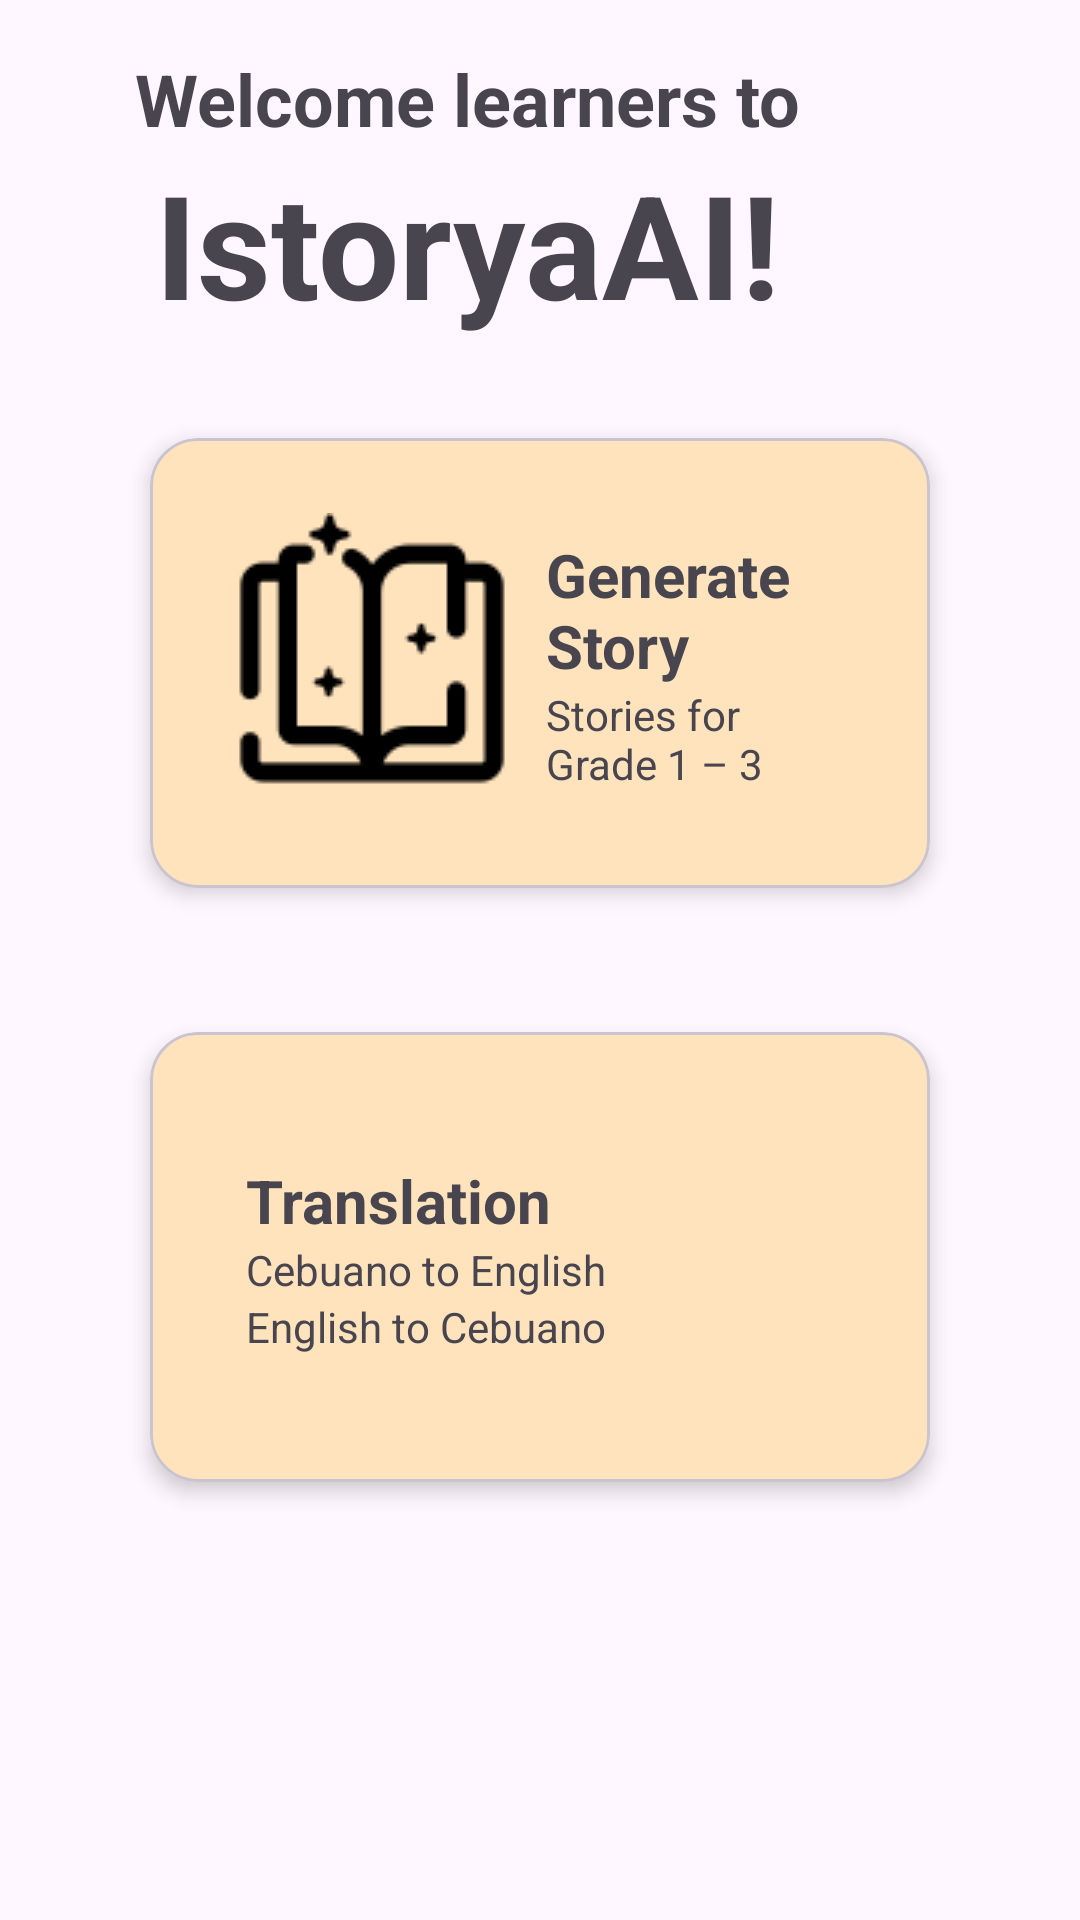

The Android layout XML behind this screen, and the referenced resources:
<!-- AndroidManifest.xml: application theme Theme.IstoryaAI -->
<!-- res/layout/activity_main.xml -->
<?xml version="1.0" encoding="utf-8"?>
<androidx.constraintlayout.widget.ConstraintLayout xmlns:android="http://schemas.android.com/apk/res/android"
    xmlns:app="http://schemas.android.com/apk/res-auto"
    xmlns:tools="http://schemas.android.com/tools"
    android:id="@+id/main"
    android:layout_width="match_parent"
    android:layout_height="match_parent"
    android:orientation="vertical"
    tools:context=".MainActivity" >

    <androidx.constraintlayout.widget.ConstraintLayout
        android:id="@+id/constraintLayout2"
        android:layout_width="match_parent"
        android:layout_height="wrap_content"
        app:layout_constraintBottom_toBottomOf="parent"
        app:layout_constraintEnd_toEndOf="parent"
        app:layout_constraintHorizontal_bias="1.0"
        app:layout_constraintStart_toStartOf="parent"
        app:layout_constraintTop_toTopOf="parent">

        <com.google.android.material.card.MaterialCardView
            android:id="@+id/story_generation_card"
            android:layout_width="match_parent"
            android:layout_height="150dp"
            android:layout_marginStart="50dp"
            android:layout_marginTop="16dp"
            android:layout_marginEnd="50dp"
            android:layout_marginBottom="48dp"
            android:clickable="true"
            android:focusable="true"
            android:foreground="?attr/selectableItemBackground"
            app:cardBackgroundColor="@color/peach"
            app:cardCornerRadius="16dp"
            app:cardElevation="4dp"
            app:layout_constraintBottom_toTopOf="@+id/translation_card"
            app:layout_constraintEnd_toEndOf="parent"
            app:layout_constraintHorizontal_bias="1.0"
            app:layout_constraintStart_toStartOf="parent"
            app:layout_constraintTop_toTopOf="parent">

            
            <androidx.constraintlayout.widget.ConstraintLayout
                android:layout_width="match_parent"
                android:layout_height="match_parent">

                <ImageView
                    android:id="@+id/imageView2"
                    android:layout_width="wrap_content"
                    android:layout_height="0dp"
                    android:layout_marginStart="24dp"
                    android:layout_marginTop="24dp"
                    android:layout_marginBottom="24dp"
                    app:layout_constraintBottom_toBottomOf="parent"
                    app:layout_constraintStart_toStartOf="parent"
                    app:layout_constraintTop_toTopOf="parent"
                    app:srcCompat="@drawable/icons_story" />

                <LinearLayout
                    android:layout_width="0dp"
                    android:layout_height="111dp"
                    android:layout_marginStart="8dp"
                    android:layout_marginTop="24dp"
                    android:layout_marginEnd="24dp"
                    android:layout_marginBottom="24dp"
                    android:gravity="center_vertical"
                    android:orientation="vertical"
                    app:layout_constraintBottom_toBottomOf="parent"
                    app:layout_constraintEnd_toEndOf="parent"
                    app:layout_constraintStart_toEndOf="@+id/imageView2"
                    app:layout_constraintTop_toTopOf="parent">

                    <TextView
                        android:id="@+id/textView7"
                        android:layout_width="match_parent"
                        android:layout_height="wrap_content"
                        android:text="@string/story_generation_card_title"
                        android:textSize="20sp"
                        android:textStyle="bold" />

                    <TextView
                        android:id="@+id/textView8"
                        android:layout_width="match_parent"
                        android:layout_height="wrap_content"
                        android:text="@string/story_generation_card_body1"
                        android:textSize="14sp" />
                </LinearLayout>

            </androidx.constraintlayout.widget.ConstraintLayout>

        </com.google.android.material.card.MaterialCardView>

        <com.google.android.material.card.MaterialCardView
            android:id="@+id/translation_card"
            android:layout_width="match_parent"
            android:layout_height="150dp"
            android:layout_marginStart="50dp"
            android:layout_marginEnd="50dp"
            android:layout_marginBottom="16dp"
            android:clickable="true"
            android:focusable="true"
            android:foreground="?attr/selectableItemBackground"
            app:cardBackgroundColor="@color/peach"
            app:cardCornerRadius="16dp"
            app:cardElevation="4dp"
            app:layout_constraintBottom_toBottomOf="parent"
            app:layout_constraintEnd_toEndOf="parent"
            app:layout_constraintHorizontal_bias="0.0"
            app:layout_constraintStart_toStartOf="parent">

            <androidx.constraintlayout.widget.ConstraintLayout
                android:layout_width="match_parent"
                android:layout_height="match_parent">

                <ImageView
                    android:id="@+id/imageView3"
                    android:layout_width="wrap_content"
                    android:layout_height="wrap_content"
                    android:layout_marginStart="24dp"
                    android:layout_marginTop="24dp"
                    android:layout_marginBottom="24dp"
                    app:layout_constraintBottom_toBottomOf="parent"
                    app:layout_constraintStart_toStartOf="parent"
                    app:layout_constraintTop_toTopOf="parent"
                    app:srcCompat="@drawable/icons_translate" />

                <LinearLayout
                    android:layout_width="0dp"
                    android:layout_height="109dp"
                    android:layout_marginStart="8dp"
                    android:layout_marginTop="24dp"
                    android:layout_marginEnd="24dp"
                    android:layout_marginBottom="24dp"
                    android:gravity="center_vertical"
                    android:orientation="vertical"
                    app:layout_constraintBottom_toBottomOf="parent"
                    app:layout_constraintEnd_toEndOf="parent"
                    app:layout_constraintStart_toEndOf="@+id/imageView3"
                    app:layout_constraintTop_toTopOf="parent">

                    <TextView
                        android:id="@+id/textView3"
                        android:layout_width="match_parent"
                        android:layout_height="wrap_content"
                        android:text="@string/translation_card_title"
                        android:textSize="20sp"
                        android:textStyle="bold" />

                    <TextView
                        android:id="@+id/textView4"
                        android:layout_width="match_parent"
                        android:layout_height="wrap_content"
                        android:text="@string/translation_card_body1" />

                    <TextView
                        android:id="@+id/textView9"
                        android:layout_width="match_parent"
                        android:layout_height="wrap_content"
                        android:text="@string/translation_card_body2" />
                </LinearLayout>
            </androidx.constraintlayout.widget.ConstraintLayout>
        </com.google.android.material.card.MaterialCardView>

    </androidx.constraintlayout.widget.ConstraintLayout>

    <LinearLayout
        android:id="@+id/linearLayout"
        android:layout_width="409dp"
        android:layout_height="wrap_content"
        android:gravity="center_vertical"
        android:orientation="vertical"
        app:layout_constraintBottom_toTopOf="@+id/constraintLayout2"
        app:layout_constraintEnd_toEndOf="parent"
        app:layout_constraintHorizontal_bias="1.0"
        app:layout_constraintStart_toStartOf="parent"
        app:layout_constraintTop_toTopOf="parent">

        <TextView
            android:id="@+id/textView6"
            android:layout_width="match_parent"
            android:layout_height="wrap_content"
            android:text="Welcome learners to"
            android:textAlignment="center"
            android:textSize="24sp"
            android:textStyle="bold" />

        <TextView
            android:id="@+id/textView10"
            android:layout_width="match_parent"
            android:layout_height="wrap_content"
            android:text="IstoryaAI!"
            android:textAlignment="center"
            android:textSize="48sp"
            android:textStyle="bold" />
    </LinearLayout>

</androidx.constraintlayout.widget.ConstraintLayout>
<!-- resources referenced by this layout -->
<resources>
  <color name="peach">#FFE3BD</color>
  <!-- drawable icons_story: png bitmap (drawable, 1656 bytes) -->
  <string name="story_generation_card_body1">Stories for Grade 1 – 3</string>
  <string name="story_generation_card_title">Generate Story</string>
  <string name="translation_card_body1">Cebuano to English</string>
  <string name="translation_card_body2">English to Cebuano</string>
  <string name="translation_card_title">Translation</string>
  <style name="Theme.IstoryaAI" parent="Base.Theme.IstoryaAI" />
  <style name="Base.Theme.IstoryaAI" parent="Theme.Material3.DayNight.NoActionBar">
          
          
      </style>
</resources>
